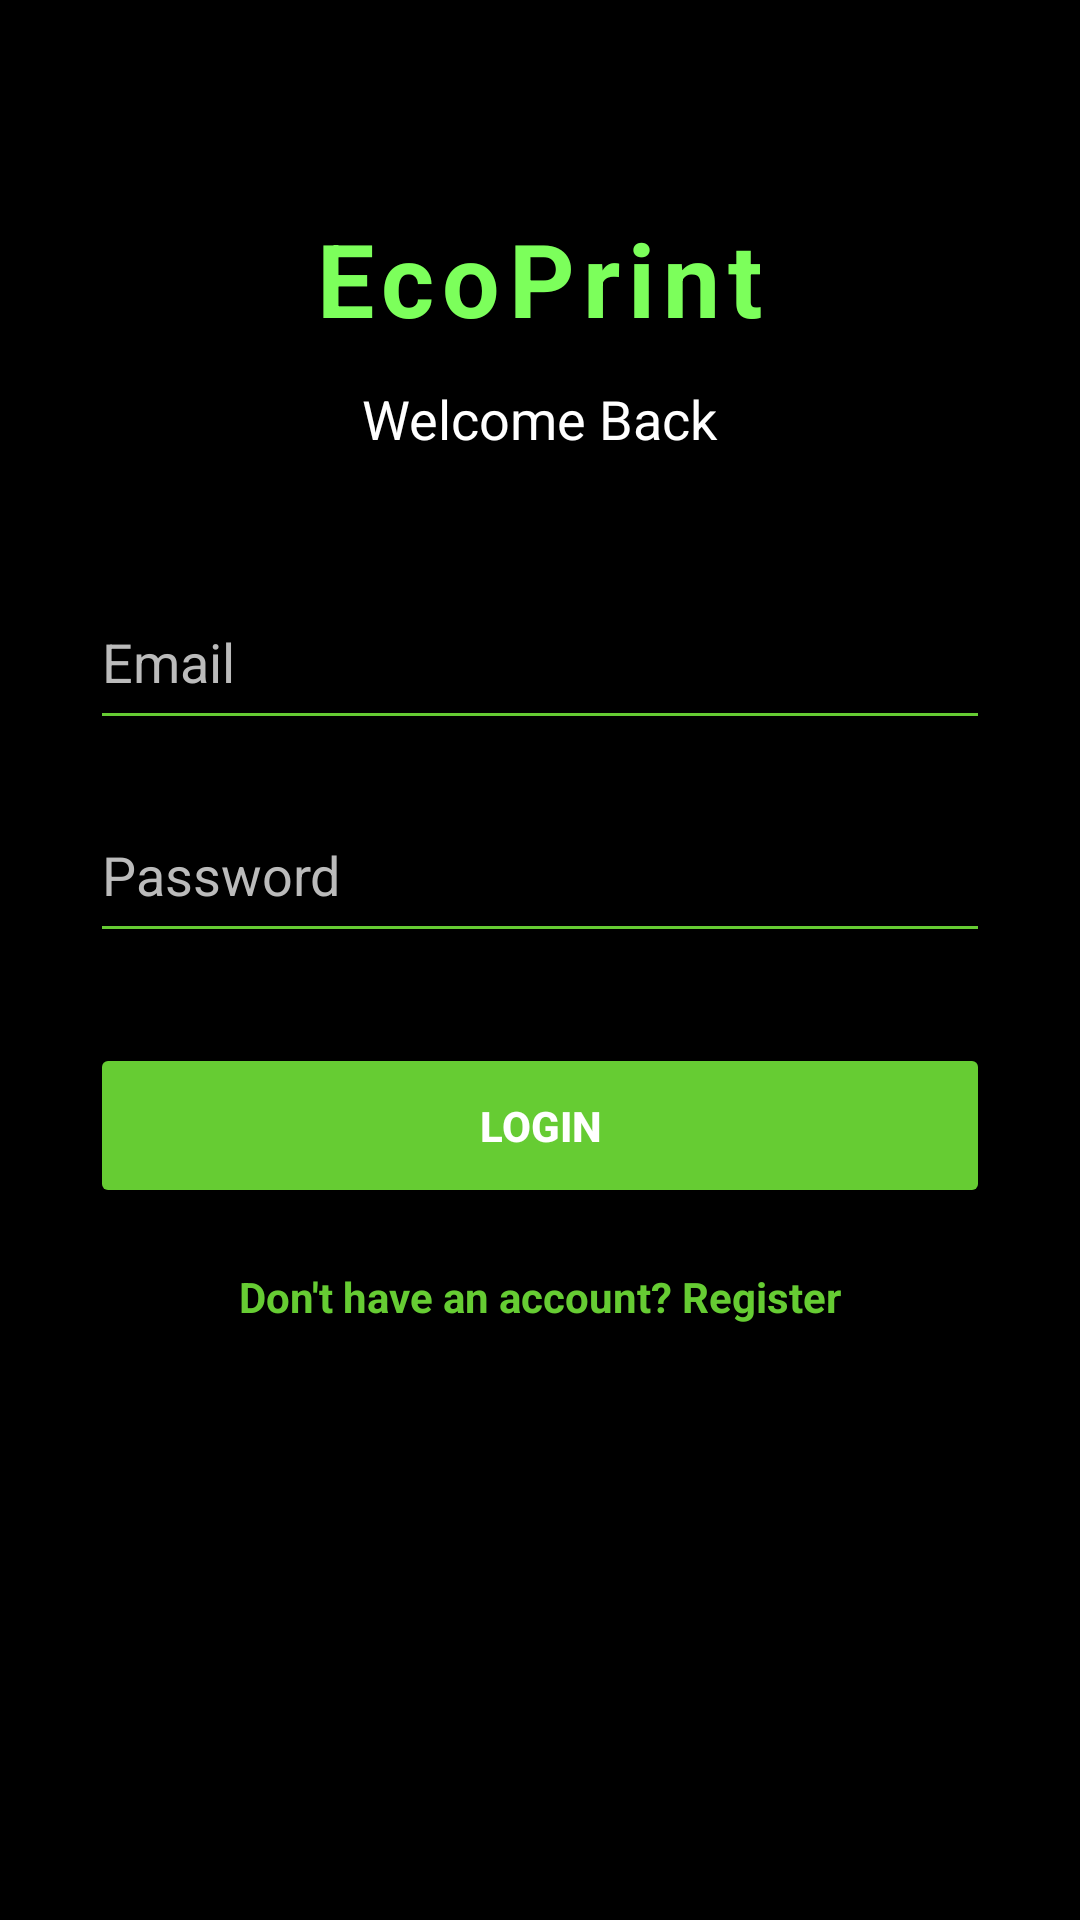

Android layout source for this screen:
<!-- AndroidManifest.xml: application theme Theme.EcoPrint -->
<!-- res/layout/activity_login.xml -->
<?xml version="1.0" encoding="utf-8"?>
<androidx.constraintlayout.widget.ConstraintLayout
    xmlns:android="http://schemas.android.com/apk/res/android"
    xmlns:app="http://schemas.android.com/apk/res-auto"
    android:layout_width="match_parent"
    android:layout_height="match_parent"
    android:background="#000000">

    <TextView
        android:id="@+id/titleText"
        android:layout_width="wrap_content"
        android:layout_height="wrap_content"
        android:text="EcoPrint"
        android:textColor="#7CFF5B"
        android:textSize="34sp"
        android:textStyle="bold"
        android:letterSpacing="0.08"
        app:layout_constraintTop_toTopOf="parent"
        app:layout_constraintStart_toStartOf="parent"
        app:layout_constraintEnd_toEndOf="parent"
        android:layout_marginTop="70dp"/>

    <TextView
        android:id="@+id/welcomeText"
        android:layout_width="wrap_content"
        android:layout_height="wrap_content"
        android:text="Welcome Back"
        android:textColor="#FFFFFF"
        android:textSize="18sp"
        app:layout_constraintTop_toBottomOf="@id/titleText"
        app:layout_constraintStart_toStartOf="parent"
        app:layout_constraintEnd_toEndOf="parent"
        android:layout_marginTop="12dp"/>

    <EditText
        android:id="@+id/emailEditText"
        android:layout_width="300dp"
        android:layout_height="55dp"
        android:hint="Email"
        android:textColor="#FFFFFF"
        android:textColorHint="#BBBBBB"
        android:backgroundTint="#66CC33"
        android:inputType="textEmailAddress"
        app:layout_constraintTop_toBottomOf="@id/welcomeText"
        app:layout_constraintStart_toStartOf="parent"
        app:layout_constraintEnd_toEndOf="parent"
        android:layout_marginTop="40dp"/>

    <EditText
        android:id="@+id/passwordEditText"
        android:layout_width="300dp"
        android:layout_height="55dp"
        android:hint="Password"
        android:textColor="#FFFFFF"
        android:textColorHint="#BBBBBB"
        android:backgroundTint="#66CC33"
        android:inputType="textPassword"
        app:layout_constraintTop_toBottomOf="@id/emailEditText"
        app:layout_constraintStart_toStartOf="parent"
        app:layout_constraintEnd_toEndOf="parent"
        android:layout_marginTop="16dp"/>

    <Button
        android:id="@+id/loginButton"
        android:layout_width="300dp"
        android:layout_height="55dp"
        android:text="LOGIN"
        android:textStyle="bold"
        android:textColor="#FFFFFF"
        android:backgroundTint="#66CC33"
        app:layout_constraintTop_toBottomOf="@id/passwordEditText"
        app:layout_constraintStart_toStartOf="parent"
        app:layout_constraintEnd_toEndOf="parent"
        android:layout_marginTop="30dp"/>

    <TextView
        android:id="@+id/registerText"
        android:layout_width="wrap_content"
        android:layout_height="wrap_content"
        android:text="Don't have an account? Register"
        android:textColor="#66CC33"
        android:textStyle="bold"
        android:clickable="true"
        android:focusable="true"
        app:layout_constraintTop_toBottomOf="@id/loginButton"
        app:layout_constraintStart_toStartOf="parent"
        app:layout_constraintEnd_toEndOf="parent"
        android:layout_marginTop="20dp"/>

    <ImageView
        android:id="@+id/earthImage"
        android:layout_width="0dp"
        android:layout_height="320dp"
        android:scaleType="centerCrop"
        android:src="@drawable/earth"
        app:layout_constraintBottom_toBottomOf="parent"
        app:layout_constraintStart_toStartOf="parent"
        app:layout_constraintEnd_toEndOf="parent"/>

</androidx.constraintlayout.widget.ConstraintLayout>
<!-- resources referenced by this layout -->
<resources>
  <style name="Theme.EcoPrint" parent="Base.Theme.EcoPrint" />
  <style name="Base.Theme.EcoPrint" parent="Theme.Material3.DayNight.NoActionBar">
          
          
      </style>
</resources>
